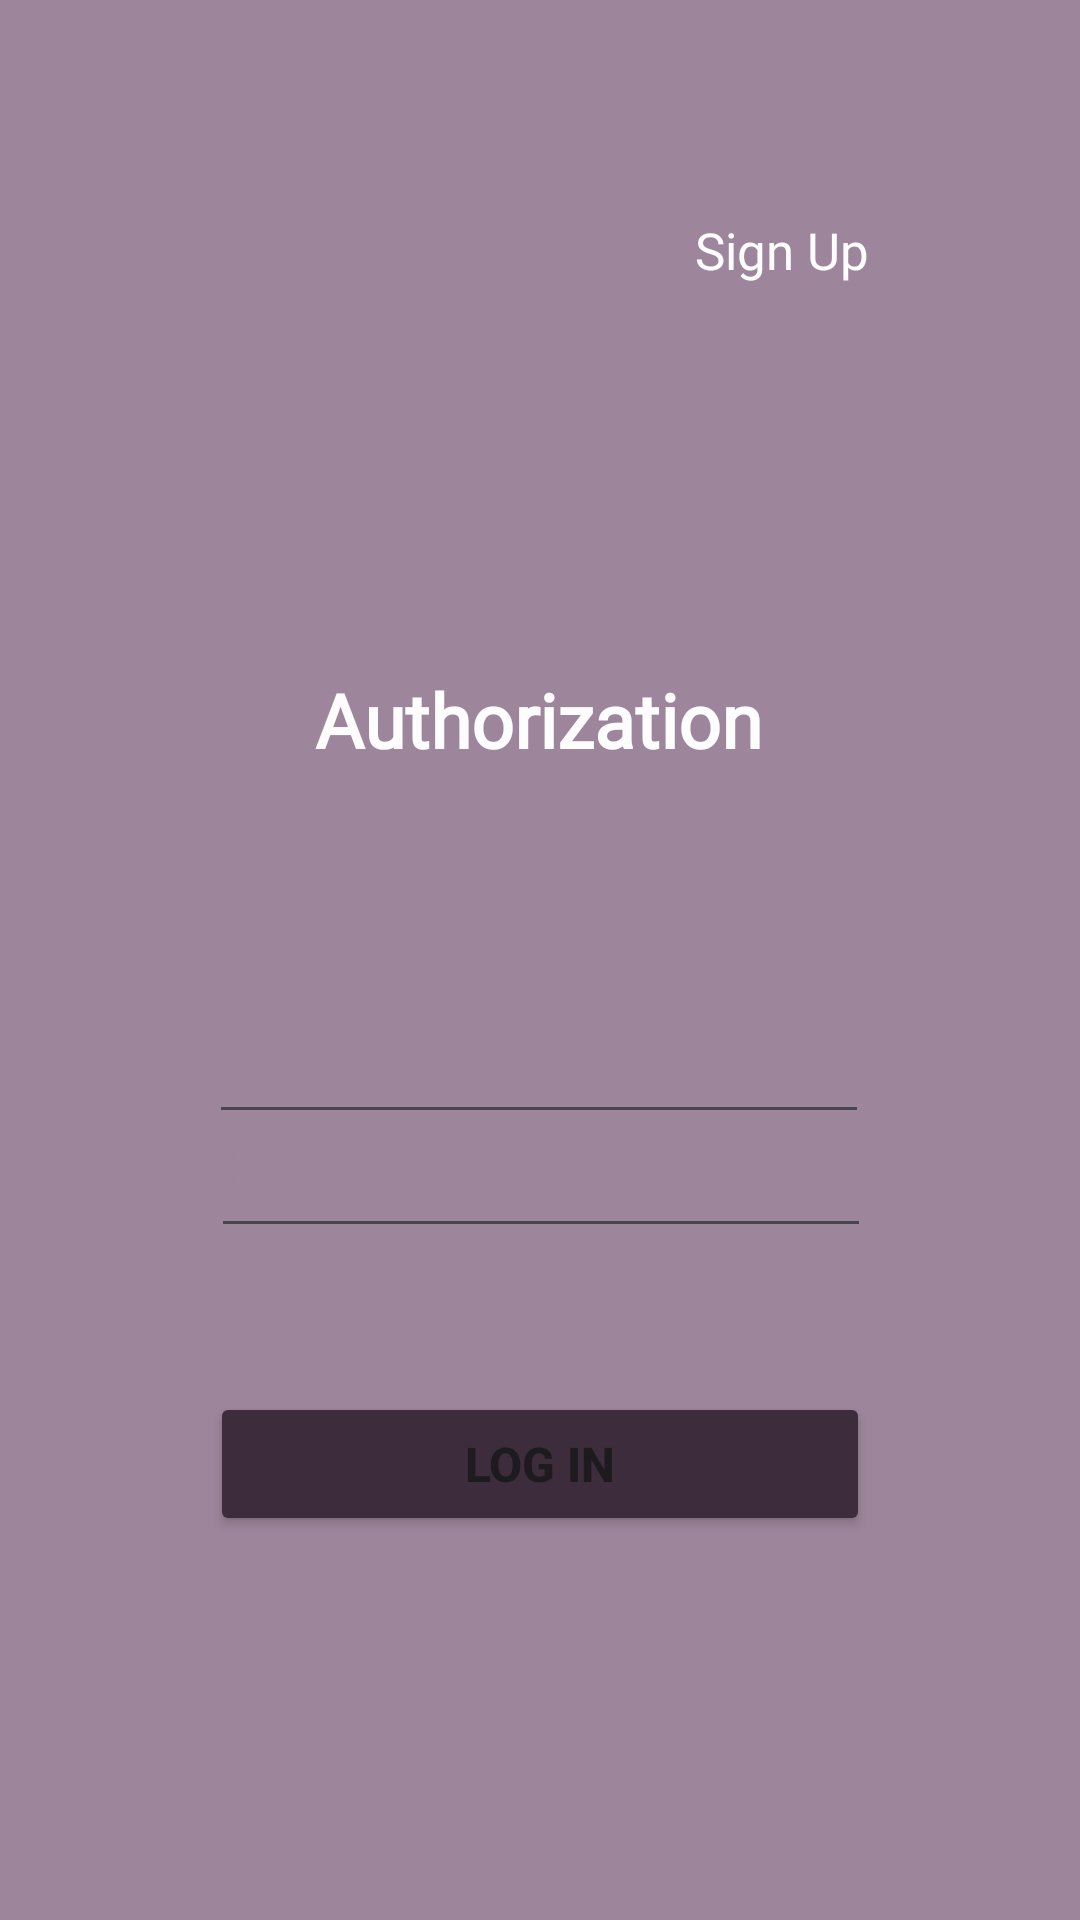

Android layout source for this screen:
<!-- AndroidManifest.xml: application theme Theme.MobileDevProject -->
<!-- res/layout/activity_auth.xml -->
<?xml version="1.0" encoding="utf-8"?>
<androidx.constraintlayout.widget.ConstraintLayout xmlns:android="http://schemas.android.com/apk/res/android"
        xmlns:app="http://schemas.android.com/apk/res-auto"
        xmlns:tools="http://schemas.android.com/tools"
        android:id="@+id/main"
        android:layout_width="match_parent"
        android:layout_height="match_parent"
        android:background="#9D869C"
        tools:context=".AuthActivity">


    <TextView
            android:id="@+id/textView_auth"
            android:layout_width="wrap_content"
            android:layout_height="wrap_content"
            android:fontFamily="@font/inter_bold"
            android:gravity="center"
            android:text="Authorization"
            android:textColor="#fdfdfd"
            android:textSize="25sp"
            android:textStyle="bold"
            app:layout_constraintBottom_toTopOf="@+id/user_login_auth"
            app:layout_constraintEnd_toEndOf="parent"
            app:layout_constraintStart_toStartOf="parent"
            app:layout_constraintTop_toTopOf="parent"
            app:layout_constraintVertical_bias="0.758"
            app:layout_constraintHorizontal_bias="0.497" />

    <EditText
            android:id="@+id/user_login_auth"
            android:layout_width="220dp"
            android:layout_height="50dp"
            android:ems="10"
            android:gravity="start"
            android:hint="Login"
            android:inputType="text"
            android:textColor="#725974"
            android:textColorHint="#9D869C"
            app:layout_constraintEnd_toEndOf="parent"
            app:layout_constraintStart_toStartOf="parent"
            app:layout_constraintHorizontal_bias="0.497"
            app:layout_constraintTop_toTopOf="parent"
            android:layout_marginTop="328dp" />

    <EditText
            android:id="@+id/user_pass_auth"
            android:layout_width="220dp"
            android:layout_height="50dp"
            android:layout_marginBottom="244dp"
            android:ems="10"
            android:gravity="start"
            android:hint="Password"
            android:inputType="textPassword"
            android:textColor="#725974"
            android:textColorHint="#9D869C"
            app:layout_constraintBottom_toBottomOf="parent"
            app:layout_constraintEnd_toEndOf="parent"
            app:layout_constraintHorizontal_bias="0.502"
            app:layout_constraintStart_toStartOf="parent"
            app:layout_constraintTop_toBottomOf="@+id/user_login_auth"
            app:layout_constraintVertical_bias="0.385" />

    <Button
            android:id="@+id/button_auth"
            android:layout_width="220dp"
            android:layout_height="wrap_content"
            android:layout_marginTop="48dp"
            android:text="Log In"
            android:textStyle="bold"
            android:gravity="center"
            android:textSize="16sp"
            android:backgroundTint="#3D2C3B"
            app:layout_constraintEnd_toEndOf="parent"
            app:layout_constraintStart_toStartOf="parent"
            app:layout_constraintTop_toBottomOf="@+id/user_pass_auth" />

    <TextView
            android:id="@+id/reg_link"
            android:layout_width="wrap_content"
            android:layout_height="wrap_content"
            android:fontFamily="@font/inter"
            android:gravity="center"
            android:layout_marginTop="72dp"
            android:text="Sign Up"
            android:textColor="#fdfdfd"
            android:textSize="17sp"
            app:layout_constraintEnd_toEndOf="parent"
            app:layout_constraintStart_toStartOf="parent"
            app:layout_constraintTop_toTopOf="parent"
            app:layout_constraintHorizontal_bias="0.767" />


</androidx.constraintlayout.widget.ConstraintLayout>
<!-- resources referenced by this layout -->
<resources>
  <style name="Theme.MobileDevProject" parent="Base.Theme.MobileDevProject" />
  <style name="Base.Theme.MobileDevProject" parent="Theme.Material3.DayNight.NoActionBar">
          
          
      </style>
</resources>
